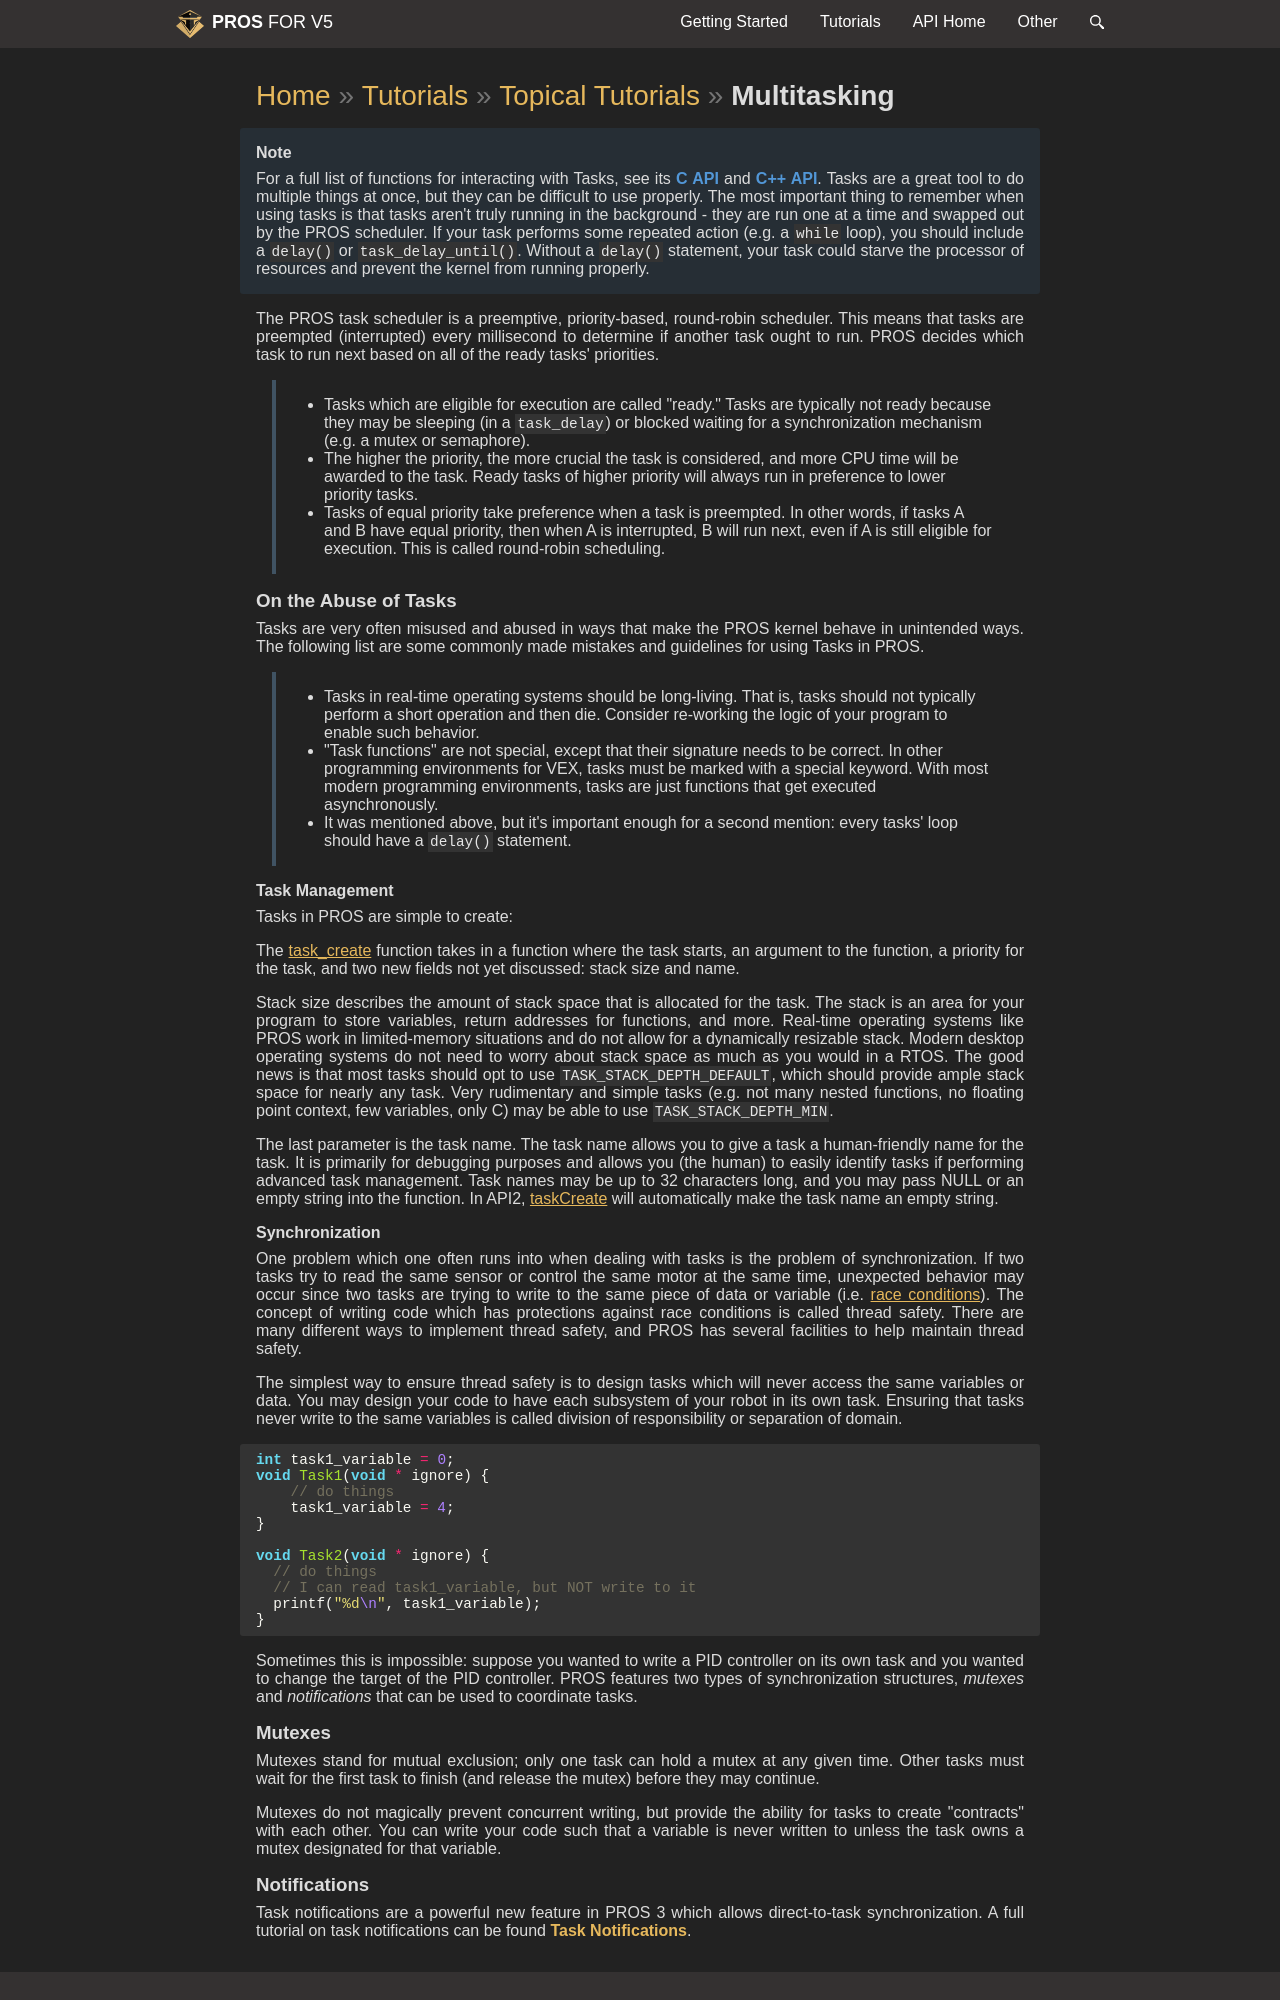

repository: purduesigbots/pros-doxygen-docs · page: multitasking.html · generator: sphinx

\page multitasking Multitasking

\note
For a full list of functions for interacting with Tasks, see its
[C API](@ref c-rtos) and [C++ API](@ref cpp-rtos).
Tasks are a great tool to do multiple things at once, but they can be
difficult to use properly. The most important thing to remember when
using tasks is that tasks aren't truly running in the background - they
are run one at a time and swapped out by the PROS scheduler. If your
task performs some repeated action (e.g. a `while` loop), you should
include a `delay()` or `task_delay_until()`. Without a `delay()`
statement, your task could starve the processor of resources and prevent
the kernel from running properly.

The PROS task scheduler is a preemptive, priority-based, round-robin
scheduler. This means that tasks are preempted (interrupted) every
millisecond to determine if another task ought to run. PROS decides
which task to run next based on all of the ready tasks' priorities.

> - Tasks which are eligible for execution are called "ready." Tasks
>   are typically not ready because they may be sleeping (in a
>   `task_delay`) or blocked waiting for a synchronization mechanism
>   (e.g. a mutex or semaphore).
> - The higher the priority, the more crucial the task is considered,
>   and more CPU time will be awarded to the task. Ready tasks of
>   higher priority will always run in preference to lower priority
>   tasks.
> - Tasks of equal priority take preference when a task is preempted.
>   In other words, if tasks A and B have equal priority, then when A
>   is interrupted, B will run next, even if A is still eligible for
>   execution. This is called round-robin scheduling.

## On the Abuse of Tasks

Tasks are very often misused and abused in ways that make the PROS
kernel behave in unintended ways. The following list are some commonly
made mistakes and guidelines for using Tasks in PROS.

> - Tasks in real-time operating systems should be long-living. That
>   is, tasks should not typically perform a short operation and then
>   die. Consider re-working the logic of your program to enable such
>   behavior.
> - "Task functions" are not special, except that their signature
>   needs to be correct. In other programming environments for VEX,
>   tasks must be marked with a special keyword. With most modern
>   programming environments, tasks are just functions that get
>   executed asynchronously.
> - It was mentioned above, but it's important enough for a second
>   mention: every tasks' loop should have a `delay()` statement.

### Task Management

Tasks in PROS are simple to create:

The [task_create](../../api/c/rtos.html#task_create) function takes in
a function where the task starts, an argument to the function, a
priority for the task, and two new fields not yet discussed: stack size
and name.

Stack size describes the amount of stack space that is allocated for the
task. The stack is an area for your program to store variables, return
addresses for functions, and more. Real-time operating systems like PROS
work in limited-memory situations and do not allow for a dynamically
resizable stack. Modern desktop operating systems do not need to worry
about stack space as much as you would in a RTOS. The good news is that
most tasks should opt to use `TASK_STACK_DEPTH_DEFAULT`, which should
provide ample stack space for nearly any task. Very rudimentary and
simple tasks (e.g. not many nested functions, no floating point context,
few variables, only C) may be able to use `TASK_STACK_DEPTH_MIN`.

The last parameter is the task name. The task name allows you to give a
task a human-friendly name for the task. It is primarily for debugging
purposes and allows you (the human) to easily identify tasks if
performing advanced task management. Task names may be up to 32
characters long, and you may pass NULL or an empty string into the
function. In API2,
[taskCreate](../../../cortex/api/index.html#taskCreate) will
automatically make the task name an empty string.

### Synchronization

One problem which one often runs into when dealing with tasks is the
problem of synchronization. If two tasks try to read the same sensor or
control the same motor at the same time, unexpected behavior may occur
since two tasks are trying to write to the same piece of data or
variable (i.e. [race
conditions](https://en.wikipedia.org/wiki/Race_condition#Software)). The
concept of writing code which has protections against race conditions is
called thread safety. There are many different ways to implement thread
safety, and PROS has several facilities to help maintain thread safety.

The simplest way to ensure thread safety is to design tasks which will
never access the same variables or data. You may design your code to
have each subsystem of your robot in its own task. Ensuring that tasks
never write to the same variables is called division of responsibility
or separation of domain.

```{.c}
int task1_variable = 0;
void Task1(void * ignore) {
    // do things
    task1_variable = 4;
}

void Task2(void * ignore) {
  // do things
  // I can read task1_variable, but NOT write to it
  printf("%d\n", task1_variable);
}
```

Sometimes this is impossible: suppose you wanted to write a PID
controller on its own task and you wanted to change the target of the
PID controller. PROS features two types of synchronization structures,
_mutexes_ and _notifications_ that can be used to coordinate tasks.

## Mutexes

Mutexes stand for mutual exclusion; only one task can hold a mutex at
any given time. Other tasks must wait for the first task to finish (and
release the mutex) before they may continue.

Mutexes do not magically prevent concurrent writing, but provide the
ability for tasks to create "contracts" with each other. You can write
your code such that a variable is never written to unless the task owns
a mutex designated for that variable.
